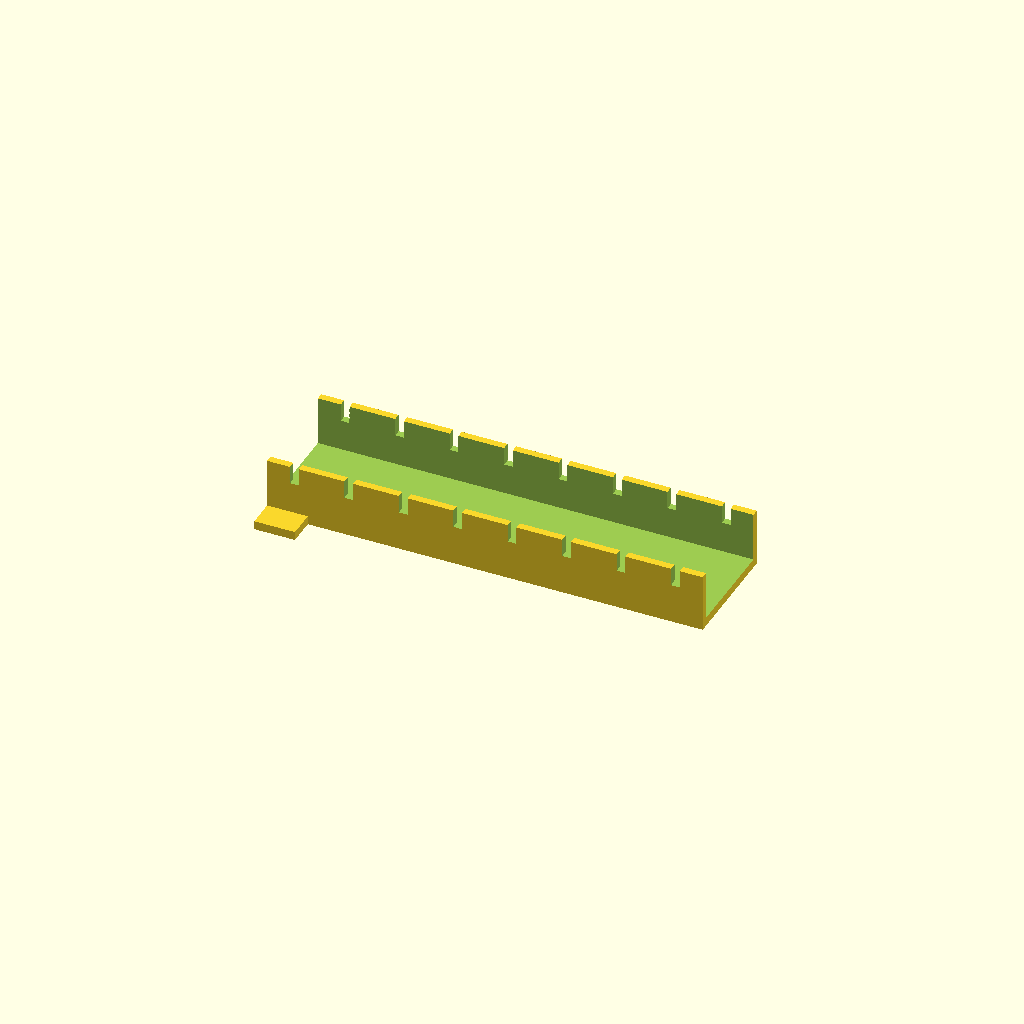
Cell 1 — every parameter at its default value.
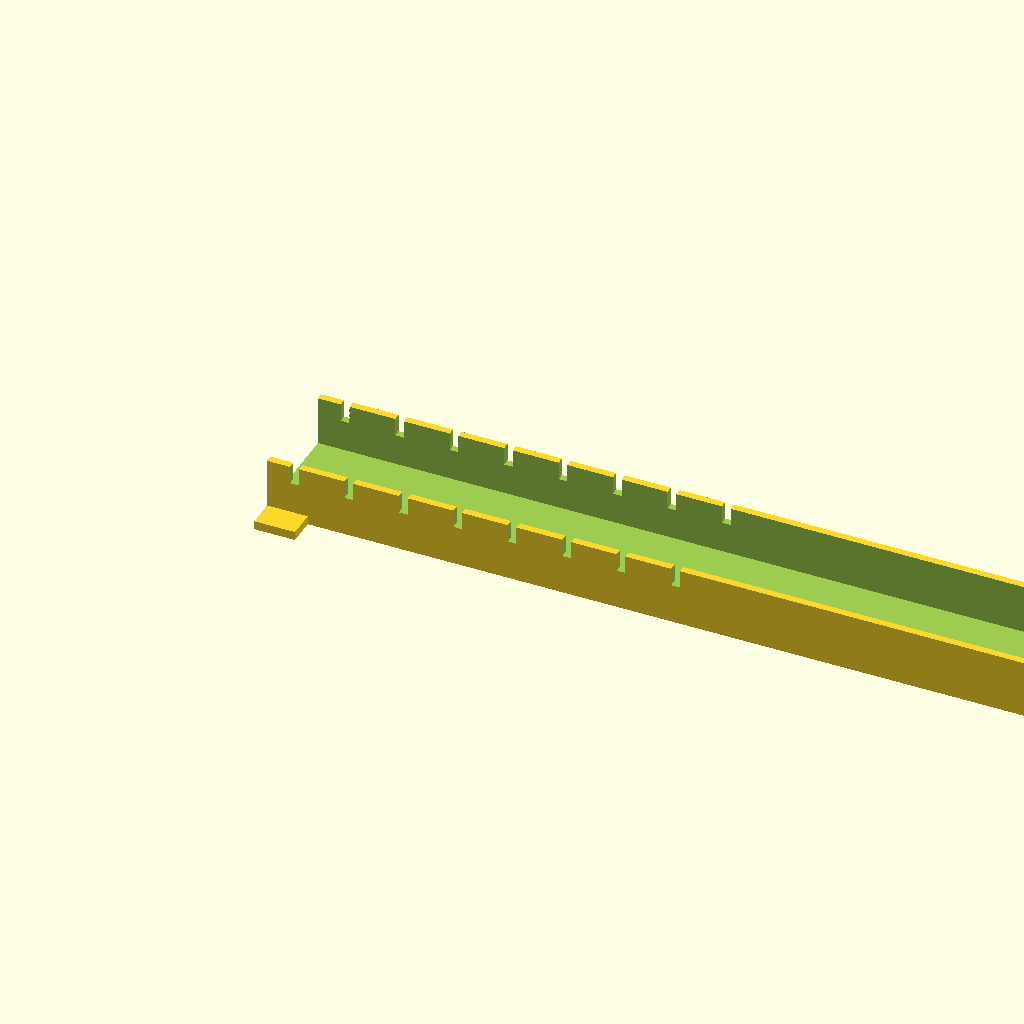
Cell 2: tray_len = 300 (everything else at default).
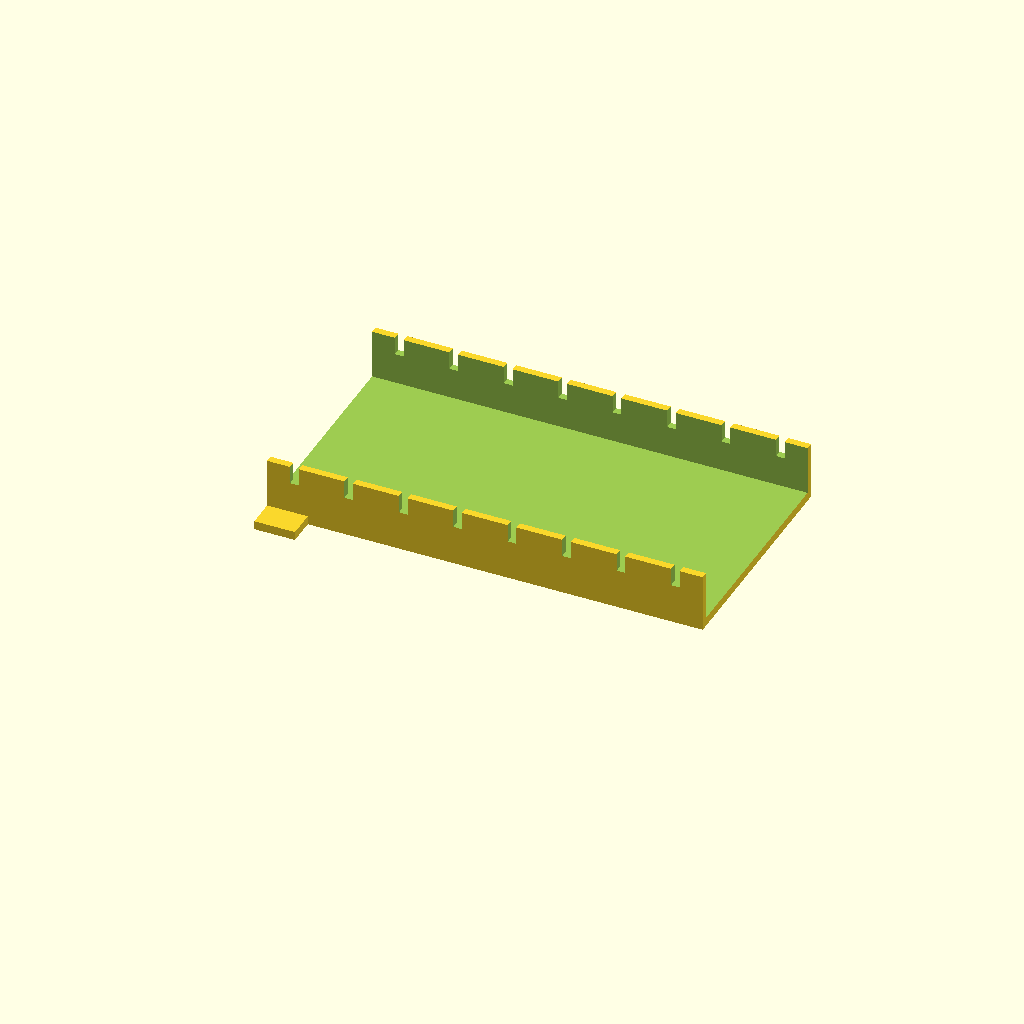
Cell 3 — tray_w set to 80, the other parameters unchanged.
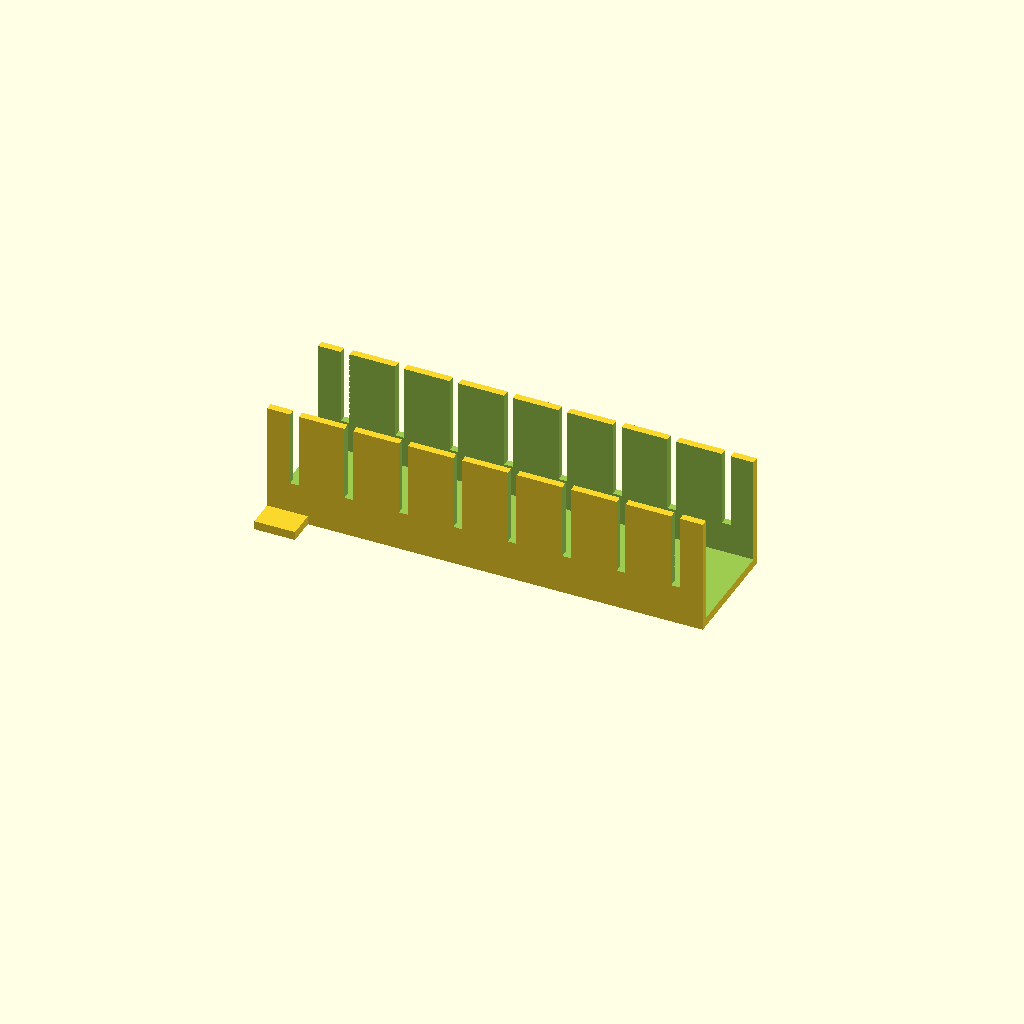
Cell 4: tray_h = 40 (everything else at default).
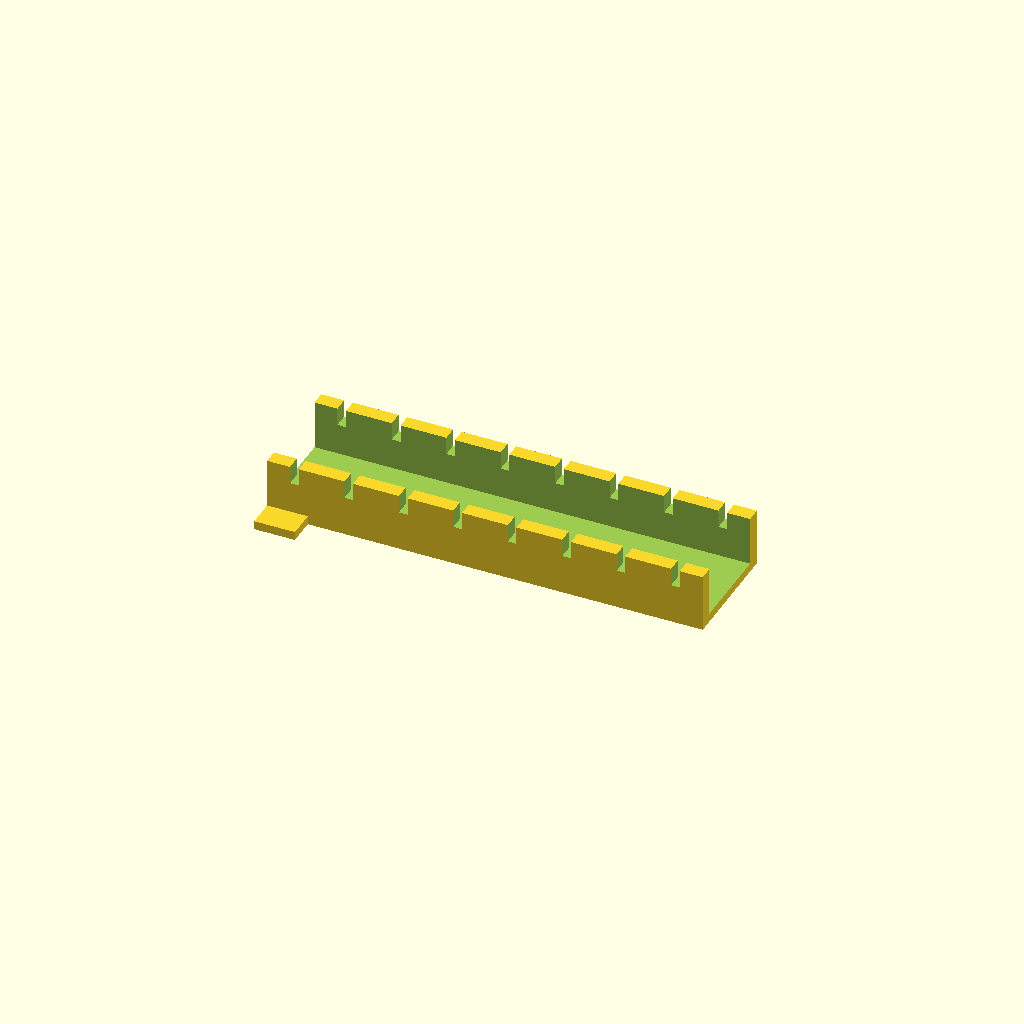
Cell 5 — tray_t set to 5, the other parameters unchanged.
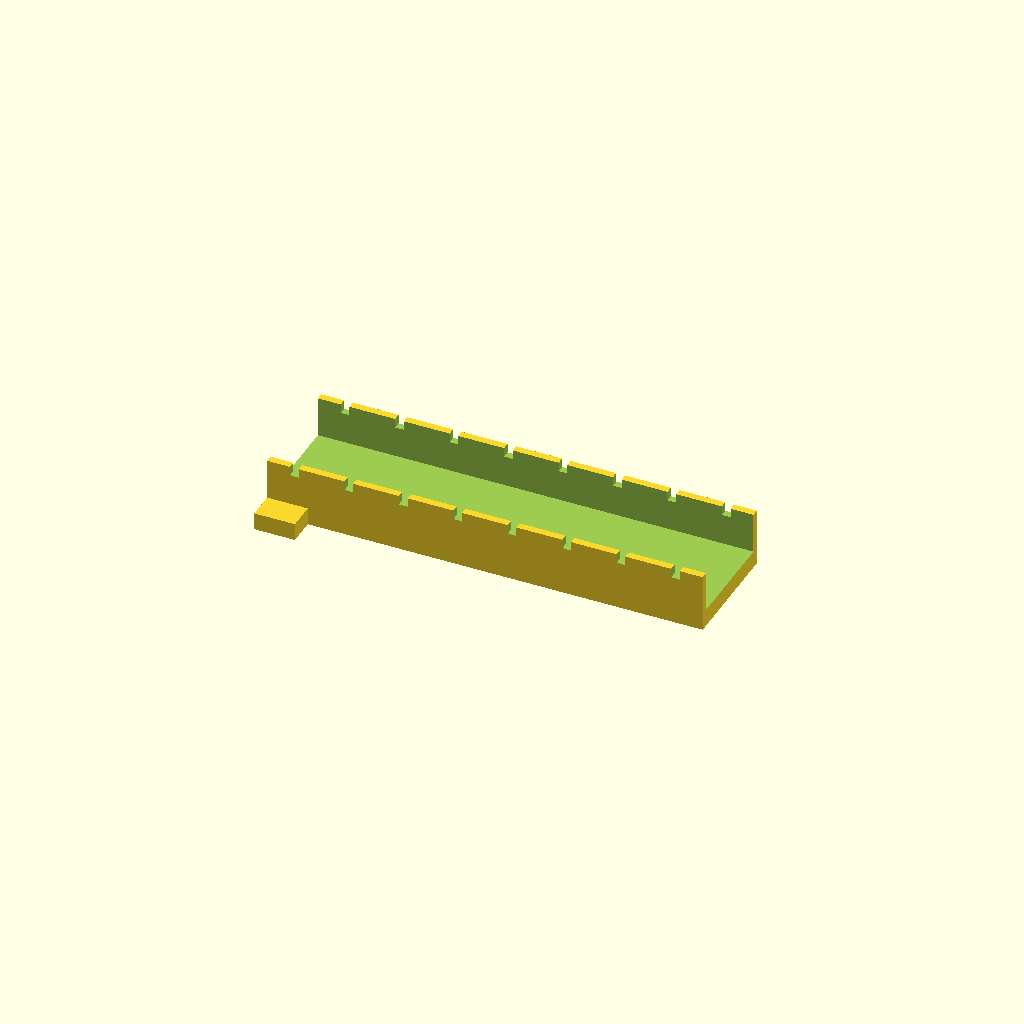
Cell 6: floor_t = 6 (everything else at default).
All cells are drawn from one camera (rotation 55°, 0°, 25°, orthographic, colour scheme Cornfield), so only the parameter changes between them.
OpenSCAD source file optional_data/data/gen2/ducts/part_0002.scad:
$fn = 32;

// ----------------------------------------------------------------------
// Cable duct: 150 x 40 x 20 mm, 8 fingers
// ----------------------------------------------------------------------

// --- parameters (mm) ---
tray_len = 150;           // duct length, X
tray_w = 40;              // duct width, Y
tray_h = 20;              // duct height, Z
tray_t = 2.5;             // side wall thickness
floor_t = 3;              // floor thickness
slot_w = 3;               // finger slot width
slot_h = 10.8;            // finger slot height
fingers = 8;              // number of finger slots per side
pitch = 18.75;            // finger pitch
ear_w = 10.5;             // mounting ear width
ear_l = 14;               // mounting ear length

module shell() {
  difference() {
    cube([tray_len, tray_w, tray_h]);
    /* open top channel */
    translate([-tray_t - 1, tray_t, floor_t])
      cube([tray_len + 2 * tray_t + 2, tray_w - 2 * tray_t, tray_h + 1]);
  }
}

module ears() {
  translate([0, -ear_w + 1, 0]) cube([ear_l, ear_w, floor_t]);
  translate([0, tray_w - 1, 0]) cube([ear_l, ear_w, floor_t]);
}

difference() {
  union() {
    shell();
    ears();
  }
  /* finger slots cut through both side walls */
  for (i = [0 : fingers - 1]) translate([pitch / 2 + i * pitch - slot_w / 2, -1, floor_t + slot_h]) cube([slot_w, tray_w + 2, tray_h]);
}
Customizer parameters (derived from the source; name, type, default, range or options):
tray_len: number, default 150
tray_w: number, default 40
tray_h: number, default 20
tray_t: number, default 2.5
floor_t: number, default 3
slot_w: number, default 3
slot_h: number, default 10.8
fingers: number, default 8
pitch: number, default 18.75
ear_w: number, default 10.5
ear_l: number, default 14
